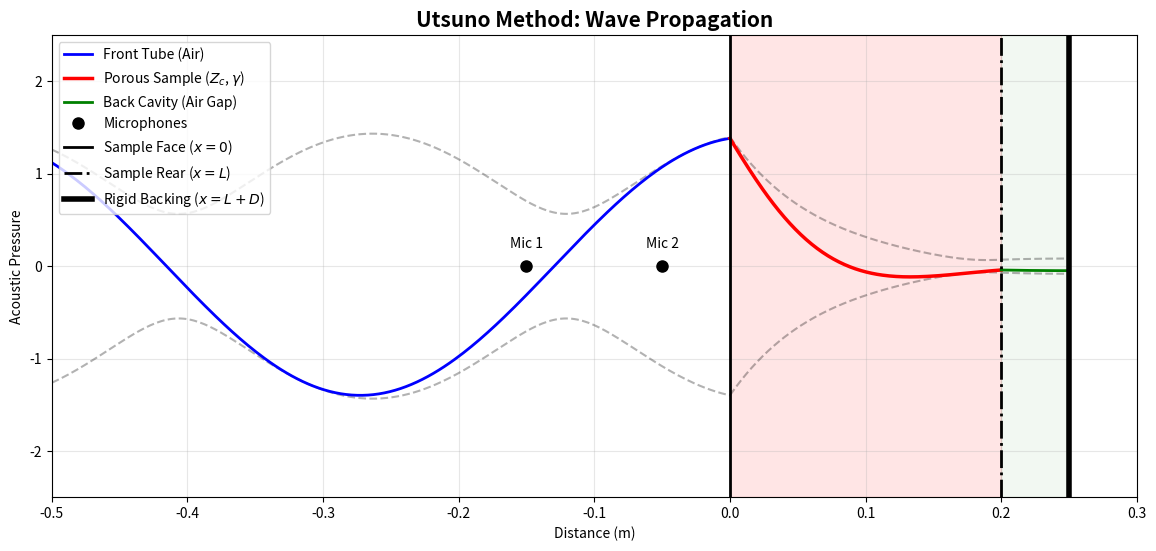

Write Python code to recreate this figure.
import numpy as np
import matplotlib.pyplot as plt
import matplotlib.animation as animation

# System Values
f = 600
omega = 2 * np.pi * f
c_air = 343
rho_air = 1.21

Z_air = rho_air * c_air  # impedance of air
k_air = omega / c_air 

L = 0.20  # Thickness of porous sample
D = 0.05  # Depth of air cavity behind sample

# Mic Positions inside tube
mic1_x = -0.15 
mic2_x = -0.05

# Intrinsic Material Properties 
Zc = 800 - 400j        #Zc: Characteristic ipedance   
alpha = 15.0              
beta = k_air * 1.5        
gamma = alpha + 1j * beta    #gamma: propagation constant

# These are the boundary conditions (Impedance) based on utsuno's math
Z_back = -1j * Z_air / np.tan(k_air * D) #Impedance at the back of the medium
term = np.tanh(gamma * L)
Z_front = Zc * (Z_back + Zc * term) / (Zc + Z_back * term)  #Impedance at the front of the medium
R = (Z_front - Z_air) / (Z_front + Z_air)   #Reflection coefficient of material 

P_0  = 1 + R 
V_0 = (1 - R) / Z_air
A2 = 0.5 * (P_0 + Zc * V_0)

B2 = 0.5 * (P_0 - Zc * V_0)

P_L = A2 * np.exp(-gamma * L) + B2 * np.exp(gamma * L)
V_L = (A2 * np.exp(-gamma * L) - B2 * np.exp(gamma * L)) / Zc
A3 = 0.5 * (P_L + Z_air * V_L)
B3 = 0.5 * (P_L - Z_air * V_L)

# The three spaces within the impedance tube defined relative to the material
x_front = np.linspace(-0.6, 0, 300)
x_mat   = np.linspace(0, L, 200)
x_back  = np.linspace(L, L + D, 200)

#Pressure waves defined at each point inside of the rube
P_front_complex = np.exp(-1j * k_air * x_front) + R * np.exp(1j * k_air * x_front)
P_mat_complex   = A2 * np.exp(-gamma * x_mat) + B2 * np.exp(gamma * x_mat)
P_back_complex  = A3 * np.exp(-1j * k_air * (x_back - L)) + B3 * np.exp(1j * k_air * (x_back - L))

fig, ax = plt.subplots(figsize=(14, 6))
# Tthis shows the maximum value wave  that the data will oscilate between
ax.plot(x_front, np.abs(P_front_complex), 'k--', alpha=0.3)
ax.plot(x_front, -np.abs(P_front_complex), 'k--', alpha=0.3)
ax.plot(x_mat, np.abs(P_mat_complex), 'k--', alpha=0.3)
ax.plot(x_mat, -np.abs(P_mat_complex), 'k--', alpha=0.3)
ax.plot(x_back, np.abs(P_back_complex), 'k--', alpha=0.3)
ax.plot(x_back, -np.abs(P_back_complex), 'k--', alpha=0.3)

# for the legend (with some latex equations)
line_front, = ax.plot([], [], 'b-', lw=2, label='Front Tube (Air)')
line_mat,   = ax.plot([], [], 'r-', lw=2.5, label='Porous Sample ($Z_c$, $\gamma$)')
line_back,  = ax.plot([], [], 'g-', lw=2, label='Back Cavity (Air Gap)')


# Setting up microphone position
ax.plot([mic1_x, mic2_x], [0, 0], 'ko', markersize=8, label='Microphones')
ax.annotate('Mic 1', xy=(mic1_x, 0.2), ha='center')
ax.annotate('Mic 2', xy=(mic2_x, 0.2), ha='center')

# creating the visuaization for the regions within the impedance tube
ax.axvspan(0, L, color='red', alpha=0.1)
ax.axvspan(L, L + D, color='green', alpha=0.05)
ax.axvline(0, color='black', lw=2, label='Sample Face ($x=0$)')
ax.axvline(L, color='black', linestyle='-.', lw=2, label='Sample Rear ($x=L$)')
ax.axvline(L + D, color='black', lw=4, label='Rigid Backing ($x=L+D$)')
# Set the boundaries of out plot based on the boundaries of the tube

ax.set_xlim(-0.5, L + D + 0.05)
ax.set_ylim(-2.5, 2.5)
ax.set_title("Utsuno Method: Wave Propagation", fontsize=15, fontweight='bold')
ax.set_xlabel("Distance (m)")
ax.set_ylabel("Acoustic Pressure")
ax.legend(loc='upper left')
ax.grid(True, alpha=0.3)

# create the animation 
def animate(frame):
    t = frame * 0.0001
    time_factor = np.exp(1j * omega * t)
    line_front.set_data(x_front, np.real(P_front_complex * time_factor))
    line_mat.set_data(x_mat, np.real(P_mat_complex * time_factor))
    line_back.set_data(x_back, np.real(P_back_complex * time_factor))
    return line_front, line_mat, line_back

ani = animation.FuncAnimation(fig, animate, frames=200, interval=20, blit=True)
plt.show()
